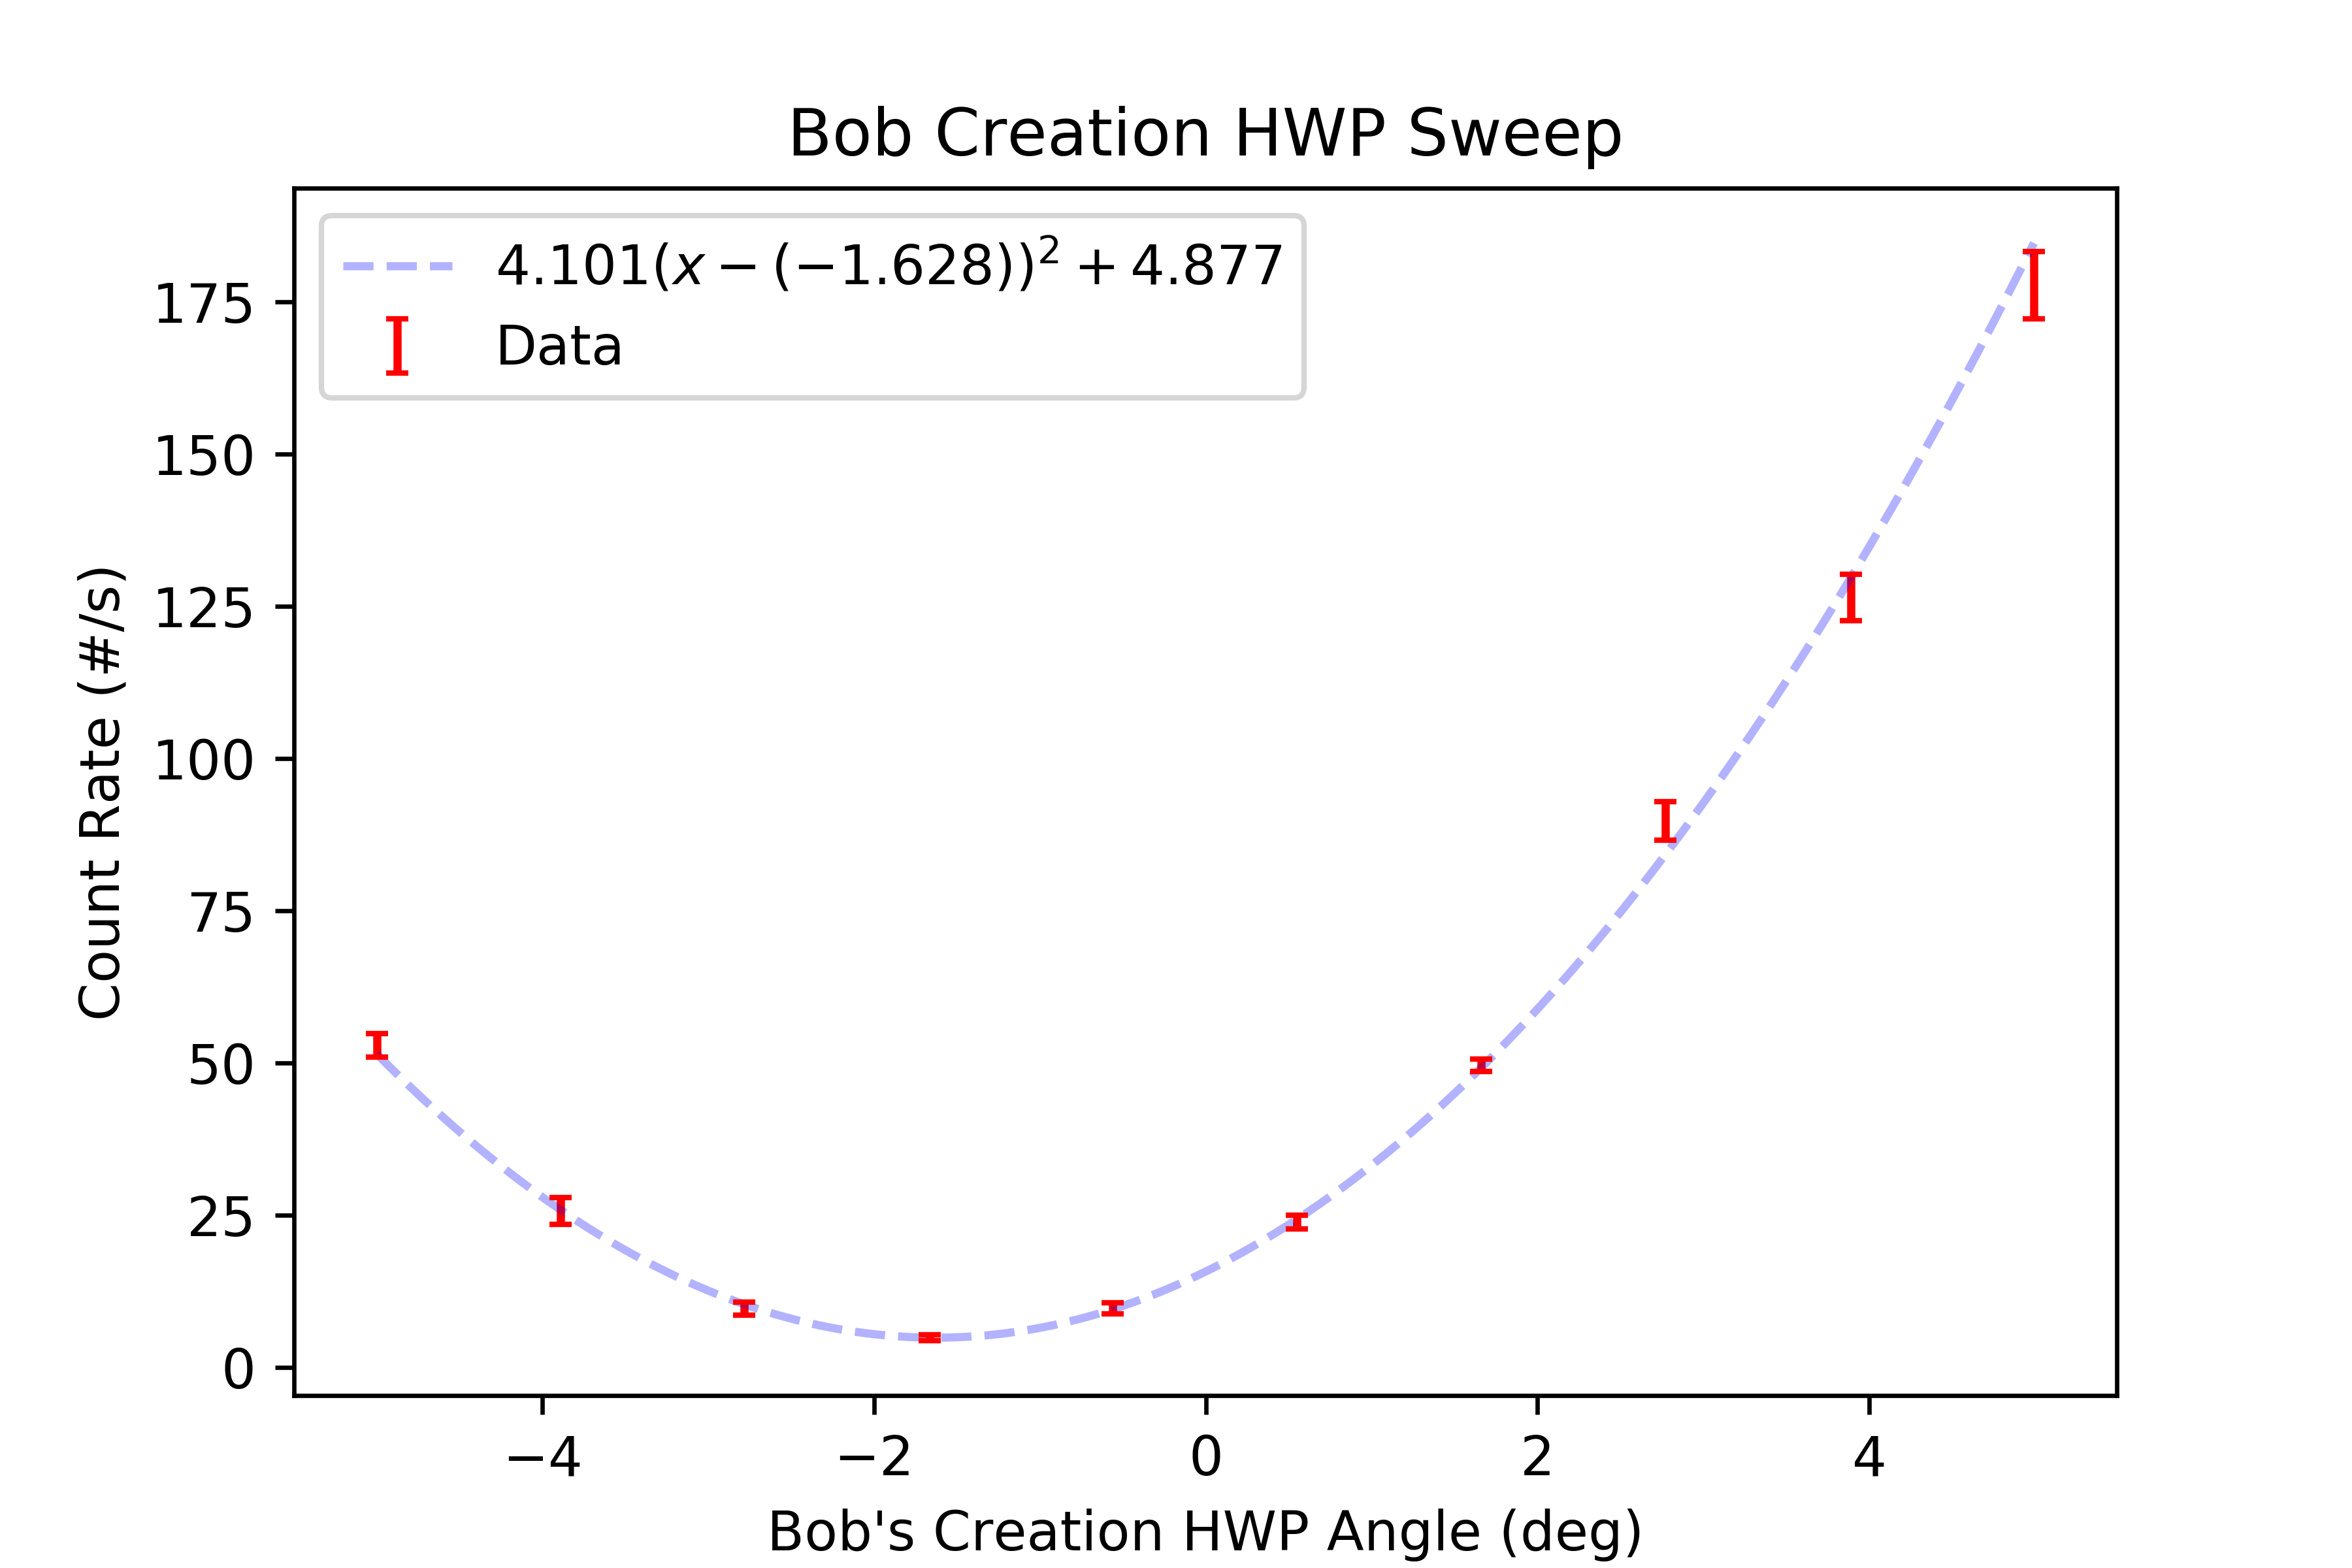

Source data for this figure (header and first rows):
start, stop, num_samp, samp_period, C_UV_HWP, C_QP, C_PCC, B_C_HWP, B_C_QWP, B_HWP, B_QWP, A_HWP, A_QWP, A, B, Ap, Bp, C4, C5, C6, C7, A_SEM, B_SEM, Ap_SEM
2025-06-05_10-33-56, 2025-06-05_10-34-11, 5, 3, -0.0291, -0.002511, 4.011, -4.999, -0.007938, 3.763, 0.001899, 45, -0.001578, 51158, 6066, 0.0, 554.6, 52.87, 0.0, 0.0, 0.0, 79.62, 13.53, 0.0
2025-06-05_10-34-12, 2025-06-05_10-34-27, 5, 3, -0.0291, -0.002511, 4.011, -3.892, -0.007938, 3.763, 0.001899, 45, -0.001578, 51192, 5688, 0.0, 549.8, 25.67, 0.0, 0.06667, 0.0, 45.86, 10.8, 0.0
2025-06-05_10-34-27, 2025-06-05_10-34-43, 5, 3, -0.0291, -0.002511, 4.011, -2.784, -0.007938, 3.763, 0.001899, 45, -0.001578, 51200, 5469, 0.0, 552.9, 9.667, 0.0, 0.4, 0.0, 25.22, 11.1, 0.0
2025-06-05_10-34-43, 2025-06-05_10-34-59, 5, 3, -0.0291, -0.002511, 4.011, -1.667, -0.007938, 3.763, 0.001899, 45, -0.001578, 51008, 5424, 0.0, 556.6, 4.867, 0.0, 0.2, 0.0, 78.66, 27.51, 0.0
2025-06-05_10-35-00, 2025-06-05_10-35-15, 5, 3, -0.0291, -0.002511, 4.011, -0.5617, -0.007938, 3.763, 0.001899, 45, -0.001578, 51070, 5507, 0.0, 553.5, 9.667, 0.0, 0.3333, 0.0, 40.38, 20.64, 0.0
2025-06-05_10-35-16, 2025-06-05_10-35-31, 5, 3, -0.0291, -0.002511, 4.011, 0.5482, -0.007938, 3.763, 0.001899, 45, -0.001578, 51077, 5752, 0.0, 555.5, 23.87, 0.0, 0.2, 0.0, 52.9, 22.99, 0.0
2025-06-05_10-35-32, 2025-06-05_10-35-47, 5, 3, -0.0291, -0.002511, 4.011, 1.661, -0.007938, 3.763, 0.001899, 45, -0.001578, 51113, 6191, 0.0, 562.4, 49.67, 0.0, 0.2, 0.0, 25.02, 15.47, 0.0
2025-06-05_10-35-47, 2025-06-05_10-36-03, 5, 3, -0.0291, -0.002511, 4.011, 2.771, -0.007938, 3.763, 0.001899, 45, -0.001578, 51141, 6720, 0.0, 553.7, 89.73, 0.0, 0.2, 0.0, 50.1, 15.18, 0.0
2025-06-05_10-36-03, 2025-06-05_10-36-18, 5, 3, -0.0291, -0.002511, 4.011, 3.891, -0.007938, 3.763, 0.001899, 45, -0.001578, 51060, 7382, 0.0, 565.9, 126.5, 0.0, 0.3333, 0.0, 67.36, 18.51, 0.0
2025-06-05_10-36-19, 2025-06-05_10-36-34, 5, 3, -0.0291, -0.002511, 4.011, 4.993, -0.007938, 3.763, 0.001899, 45, -0.001578, 51103, 8183, 0.0, 541.7, 177.7, 0.0, 0.2667, 0.0, 49.1, 10.88, 0.0
